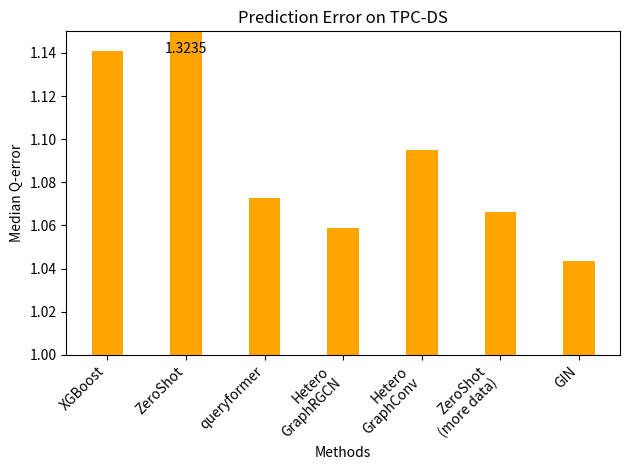

Source code (Python):
import matplotlib.pyplot as plt
import numpy as np

# 示例数据
category = 'TPC-DS'  # 仅显示 tpcds 组
values = [1.1411, 1.3235, 1.0729, 1.0586, 1.0948, 1.0663, 1.0437]  # 各种方法在 tpcds 数据集上的 Q-error
labels = ['XGBoost', 'ZeroShot', 'queryformer', 'Hetero\nGraphRGCN', 'Hetero\nGraphConv', 'ZeroShot\n(more data)', 'GIN']

# 设置柱的宽度和位置
bar_width = 0.4
x = np.arange(len(values))  # 生成 x 轴的位置

# 定义截断阈值
cutoff_value = 1.15

# 将数据进行截断
clipped_values = [min(value, cutoff_value) for value in values]

# 绘制柱状图
plt.bar(x, clipped_values, width=bar_width, color='orange')

# 添加截断的真实值标注
for i, value in enumerate(values):
    if value > cutoff_value:
        plt.text(i, 1.14, f"{value:.4f}", ha='center', color='black')

# 设置 X 轴的标签为各个方法的名称
plt.xticks(x, labels, rotation=45, ha='right')  # X 轴标签旋转45度，以便更易读
plt.xlabel('Methods')
plt.ylabel('Median Q-error')
plt.title(f'Prediction Error on {category}')

# 设置 Y 轴范围
plt.ylim(1.0, 1.15)  # 设置Y轴范围，以突出截断效果

# 显示图形
plt.tight_layout()  # 自动调整布局以防止标签重叠
plt.savefig('chart_tpcds.png', dpi=300)
plt.show()
